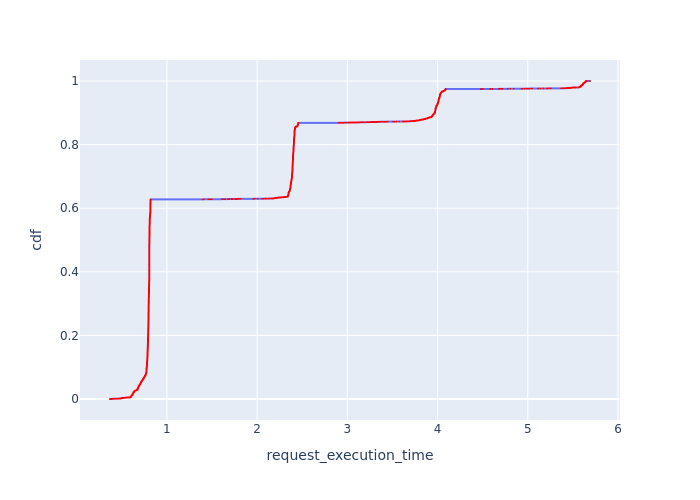

The data file committed next to this chart (first rows):
, Request Id, request_execution_time, cdf
0, 1, 0.369, 7.51371252535878e-05
1, 5, 0.3704, 0.0001503
2, 9, 0.3821, 0.0002254
3, 11, 0.3823, 0.0003005
4, 12, 0.388, 0.0003757
5, 13, 0.388, 0.0004508
7, 22, 0.4019, 0.000526
6, 21, 0.4029, 0.0006011
8, 23, 0.403, 0.0006762
9, 24, 0.4093, 0.0007514
10, 27, 0.4161, 0.0008265
11, 33, 0.4284, 0.0009016
12, 40, 0.4388, 0.0009768
13, 42, 0.4396, 0.001052
15, 52, 0.4549, 0.001127
14, 51, 0.4569, 0.001202
16, 58, 0.4658, 0.001277
17, 64, 0.468, 0.001352
18, 71, 0.4702, 0.001428
19, 75, 0.4828, 0.001503
20, 77, 0.4854, 0.001578
21, 78, 0.4854, 0.001653
22, 80, 0.4878, 0.001728
23, 82, 0.4878, 0.001803
24, 85, 0.4885, 0.001878
25, 86, 0.4893, 0.001954
26, 88, 0.4893, 0.002029
27, 99, 0.4927, 0.002104
28, 100, 0.4927, 0.002179
29, 101, 0.4932, 0.002254
30, 102, 0.4932, 0.002329
31, 104, 0.4938, 0.002404
32, 106, 0.4938, 0.00248
39, 117, 0.4949, 0.002555
33, 107, 0.4958, 0.00263
34, 109, 0.4958, 0.002705
40, 119, 0.4971, 0.00278
41, 120, 0.4971, 0.002855
42, 122, 0.4972, 0.00293
43, 123, 0.4972, 0.003005
35, 111, 0.4979, 0.003081
36, 112, 0.4979, 0.003156
37, 113, 0.5002, 0.003231
38, 114, 0.5002, 0.003306
44, 126, 0.5014, 0.003381
45, 130, 0.5108, 0.003456
46, 132, 0.5108, 0.003531
47, 141, 0.5209, 0.003607
48, 148, 0.5322, 0.003682
49, 153, 0.5339, 0.003757
51, 157, 0.5356, 0.003832
53, 160, 0.5369, 0.003907
54, 161, 0.5369, 0.003982
56, 168, 0.5409, 0.004057
57, 169, 0.5409, 0.004133
58, 175, 0.5432, 0.004208
59, 176, 0.5432, 0.004283
61, 181, 0.5461, 0.004358
62, 184, 0.5477, 0.004433
64, 185, 0.5545, 0.004508
... 13,249 more rows
